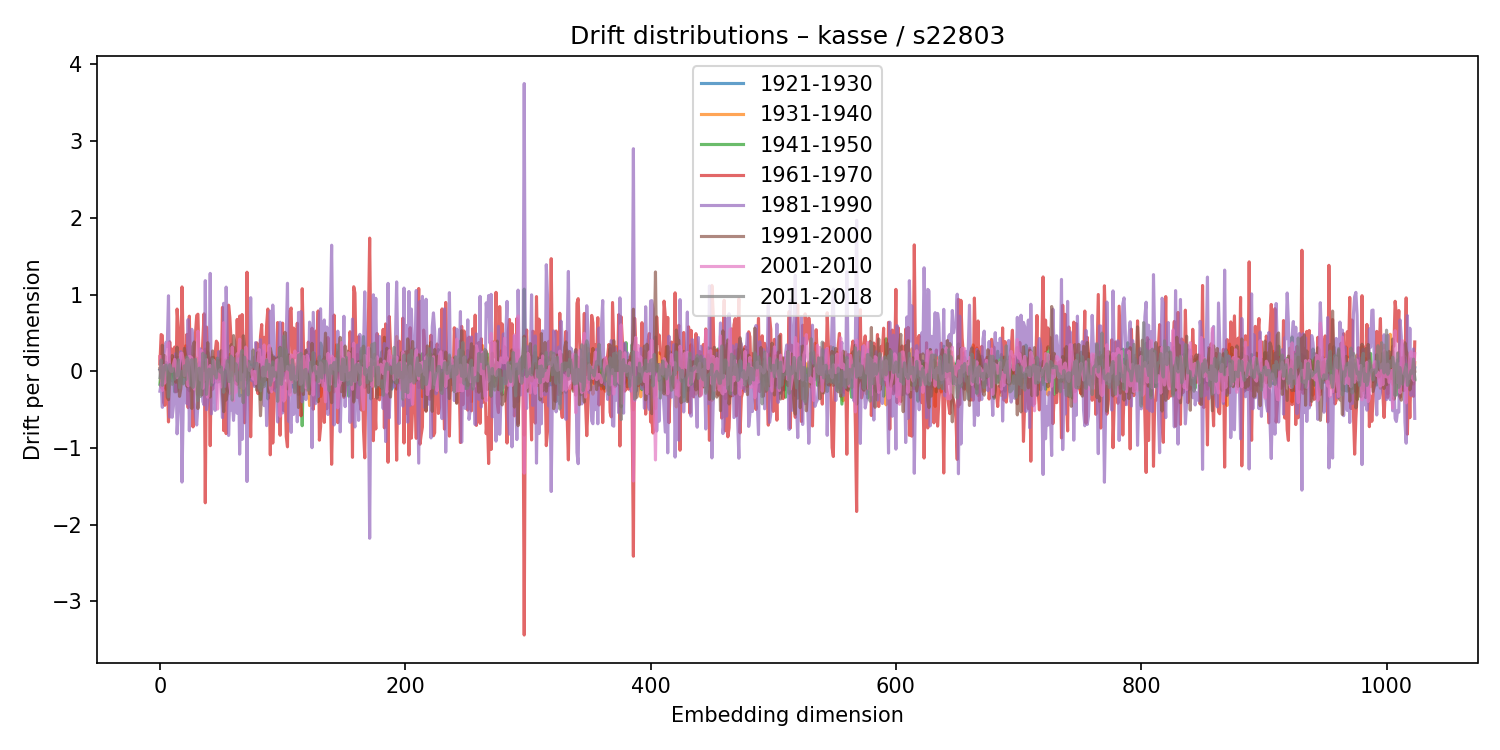

The file beside this chart, header and first rows:
1921-1930, 1931-1940, 1941-1950, 1961-1970, 1981-1990, 1991-2000, 2001-2010, 2011-2018
0.02152, 0.1899, -0.1682, 0.09835, -0.2593, 0.03557, 0.1914, -0.08099
0.003377, -0.2042, 0.01286, 0.4799, -0.1585, -0.07223, -0.1021, 0.1485
0.1358, 0.1155, -0.2286, 0.4662, -0.4697, 0.3403, -0.2501, -0.1833
-0.01713, 0.0652, 0.1275, -0.4062, 0.197, -0.1008, 0.07617, 0.004116
-0.00706, -0.05133, 0.04094, -0.4431, 0.279, 0.2043, -0.1531, 0.07082
0.1172, -0.2319, -3.3539107867658347e-05, -0.2779, 0.3789, -0.08533, 0.05069, 0.08165
-0.01199, -0.01098, -0.1094, -0.08537, 0.3299, -0.3383, 0.3345, -0.01345
0.02922, -0.1259, -0.04986, -0.6596, 0.9845, -0.3693, 0.3724, -0.3337
-0.04768, -0.1122, 0.1762, 0.3852, -0.5971, 0.02402, 0.02869, 0.08763
0.08807, 0.0945, -0.0416, -0.001348, -0.1209, 0.02495, 0.0005286, 0.04152
0.1074, 0.1513, -0.1245, 0.2893, -0.5989, 0.206, -0.001125, -0.1696
-0.05803, 0.03254, 0.05537, 0.2389, -0.4566, 0.04997, 0.09242, 0.03274
-0.1133, 0.1946, -0.2671, 0.3166, -0.1826, -0.02724, 0.1556, -0.1022
-0.09118, 0.04502, 0.1719, -0.2678, 0.2322, -0.1425, 0.1215, -0.05192
0.1831, -0.006591, -0.2616, 0.812, -0.815, 0.3152, -0.08263, -0.05305
-0.1181, -0.03375, 0.02969, 0.5697, -0.5005, -0.1109, -0.04961, 0.1517
-0.09968, -0.03154, 0.1833, 0.2902, -0.1458, -0.3261, 0.1145, -0.2138
-0.1059, -0.1537, 0.1497, -0.04234, 0.2563, -0.2292, 0.2298, -0.08183
0.1083, 0.02975, 0.1391, 1.1, -1.443, -0.02059, 0.2366, 0.0009008
-0.0632, 0.02172, -0.1573, 0.359, -0.4575, 0.114, 0.1573, -0.1653
0.09975, -0.06859, 0.009916, -0.03808, -0.1051, 0.3001, -0.05713, 0.07154
0.05744, 0.3327, -0.09116, -0.08329, -0.262, 0.2104, -0.007415, -0.1082
-0.1022, 0.009207, -0.004631, 0.4817, -0.4233, -0.1948, 0.1533, 0.1867
-0.02003, 0.05293, -0.2227, -0.473, 0.6745, 0.1303, -0.1887, 0.1585
0.055, 0.04064, -0.2535, 0.7186, -0.7747, 0.05558, 0.193, -0.007603
-0.03474, 0.04897, 0.02548, -0.003184, 0.01837, -0.07412, 0.1895, -0.1793
-0.1643, -0.04982, -0.1631, -0.0365, 0.5483, -0.484, 0.1746, 0.1531
0.02555, 0.02047, 0.09333, -0.7242, 0.4006, 0.3263, -0.02351, -0.2111
0.07136, 0.2162, -0.07992, 0.1853, -0.4039, 0.3828, -0.2308, 0.0128
0.03041, 0.1329, -0.05044, 0.4959, -0.5933, 0.08864, -0.1607, 0.1579
-0.03007, 0.1715, 0.005494, 0.7283, -0.6998, -0.1291, 0.06201, -0.1159
-0.1083, -0.3105, 0.06215, 0.7444, -0.4284, -0.4847, 0.523, -0.3808
-0.1107, 0.1034, 0.1125, 0.08078, -0.0716, -0.1236, 0.04591, 0.04028
0.0787, -0.08388, 0.05375, -0.1156, 0.2927, 0.05442, -0.1139, -0.3282
0.06801, 0.02589, 0.00854, 0.05562, -0.01714, -0.31, 0.2708, -0.1867
0.01054, -0.07072, 0.1199, 0.4139, -0.3935, -0.0482, -0.2208, 0.2363
-0.07426, -0.06024, -0.1123, 0.7496, -0.437, -0.1367, -0.03391, 0.1013
-0.08956, 0.2894, 0.1434, -1.713, 1.182, 0.1135, -0.1001, 0.2069
0.01719, 0.1863, -0.242, 0.5774, -0.5002, -0.009606, 0.1534, -0.3005
0.07619, -0.2397, 0.2505, 0.1685, -0.3878, 0.3735, -0.3377, -0.0665
-0.07956, 0.02192, 0.072, 0.06537, -0.2249, 0.03159, -0.08968, 0.02866
-0.1319, 0.1082, 0.004396, -0.9687, 1.277, -0.3354, 0.07592, 0.01246
-0.06664, -0.008396, 0.1621, 0.1788, -0.5546, 0.1206, 0.008453, -0.1793
-0.1774, -0.0589, 0.1821, -0.2328, -0.0007718, 0.2654, -0.1441, 0.1612
0.02848, -0.07754, 0.1761, -0.04294, -0.07276, -0.04871, 0.1425, -0.02734
-0.1396, 0.0375, 0.04338, 0.2319, -0.5093, 0.117, 0.04012, -0.008923
-0.01063, 0.02237, -0.03627, 0.3933, -0.3047, 0.05771, -0.02388, -0.08866
0.1699, -0.009376, -0.1422, 0.3671, -0.01434, 0.1406, -0.492, 0.1738
0.0573, -0.06459, 0.1364, -0.1078, 0.2571, -0.01835, -0.07568, 0.09334
0.05559, 0.01501, -0.1321, 0.1361, -0.08327, -0.09401, 0.0208, -0.007522
0.1407, 0.154, 0.01201, -0.0997, -0.196, 0.2692, -0.2042, 0.0558
0.05015, -0.01557, -0.06567, 0.8332, -0.6041, -0.2858, -0.03256, -0.0758
-0.01873, 0.04195, -0.01921, -0.7728, 0.8866, -0.526, 0.6344, -0.2737
-0.105, -0.1093, 0.1423, 0.1212, -0.1973, -0.2319, 0.3142, -0.006337
-0.1665, 0.1571, 0.06588, -0.8121, 1.098, -0.3739, 0.04499, -0.001294
-0.2518, 0.05495, -0.106, -0.1003, 0.3895, -0.273, 0.09099, 0.1395
0.1762, 0.1156, -0.1066, 0.8624, -0.8355, -0.0357, -0.02501, -0.1303
-0.1115, 0.2214, -0.2833, 0.7059, -0.2811, -0.05752, -0.1882, -0.1334
0.1193, -0.05458, -0.07931, 0.4101, -0.5033, 0.346, -0.2945, 0.1989
0.0002205, 0.1209, -0.02706, 0.01964, -0.3772, 0.1051, 0.3158, -0.3752
... 964 more rows
